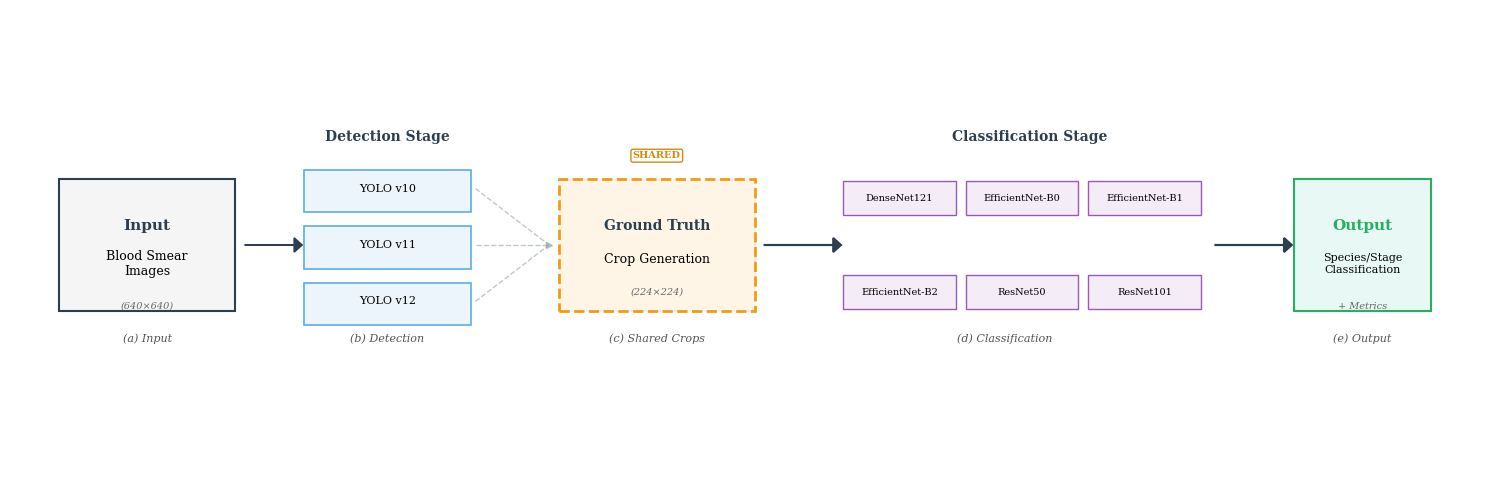

Recreate this plot in Python. (Note: this script raises an exception after producing the figure.)
import matplotlib.pyplot as plt
from matplotlib.patches import Rectangle

# Publication settings
plt.rcParams['font.family'] = 'serif'
plt.rcParams['font.serif'] = ['Times New Roman', 'DejaVu Serif']
plt.rcParams['font.size'] = 10

# Figure setup
fig, ax = plt.subplots(1, 1, figsize=(15, 5))
ax.set_xlim(0, 15)
ax.set_ylim(0, 5)
ax.axis('off')

color_primary = '#2C3E50'
color_light_bg = '#F5F5F5'

# ============ INPUT ============
input_box = Rectangle((0.5, 1.8), 1.8, 1.4, edgecolor=color_primary,
                      facecolor=color_light_bg, linewidth=1.5, zorder=2)
ax.add_patch(input_box)
ax.text(1.4, 2.7, 'Input', ha='center', va='center',
        fontsize=11, fontweight='bold', color=color_primary)
ax.text(1.4, 2.3, 'Blood Smear\nImages', ha='center', va='center', fontsize=9)
ax.text(1.4, 1.85, '(640×640)', ha='center', va='center', fontsize=7, style='italic', color='#666')

# Arrow: Input → Detection
ax.arrow(2.4, 2.5, 0.5, 0, head_width=0.15, head_length=0.08,
         fc=color_primary, ec=color_primary, linewidth=1.2)

# ============ DETECTION ============
det_x = 3.0
det_y = [3.1, 2.5, 1.9]

ax.text(det_x + 0.85, 3.65, 'Detection Stage', ha='center', va='center',
        fontsize=10, fontweight='bold', color=color_primary)

for i, (label, y) in enumerate(zip(['YOLO v10', 'YOLO v11', 'YOLO v12'], det_y)):
    box = Rectangle((det_x, y - 0.25), 1.7, 0.45, edgecolor='#5DADE2',
                    facecolor='#EBF5FB', linewidth=1.2, zorder=2)
    ax.add_patch(box)
    ax.text(det_x + 0.85, y, label, ha='center', va='center', fontsize=8)

# Dashed arrows: Detection → Shared
for y in det_y:
    ax.plot([det_x + 1.75, 5.5], [y, 2.5], '--', linewidth=1.0,
            color='#95A5A6', alpha=0.6, zorder=1)
ax.plot(5.5, 2.5, '>', markersize=5, color='#95A5A6', alpha=0.6)

# ============ SHARED CROPS ============
shared_x = 5.6
shared_box = Rectangle((shared_x, 1.8), 2.0, 1.4, edgecolor='#F39C12',
                       facecolor='#FEF5E7', linewidth=2.0, linestyle='--', zorder=3)
ax.add_patch(shared_box)
ax.text(shared_x + 1.0, 2.7, 'Ground Truth', ha='center', va='center',
        fontsize=10, fontweight='bold', color=color_primary)
ax.text(shared_x + 1.0, 2.35, 'Crop Generation', ha='center', va='center', fontsize=9)
ax.text(shared_x + 1.0, 2.0, '(224×224)', ha='center', va='center',
        fontsize=7, style='italic', color='#666')
ax.text(shared_x + 1.0, 3.45, 'SHARED', ha='center', va='center',
        fontsize=7, fontweight='bold', color='#D68910',
        bbox=dict(boxstyle='round,pad=0.2', facecolor='white',
                 edgecolor='#D68910', linewidth=1.0))

# Arrow: Shared → Classification
ax.arrow(7.7, 2.5, 0.7, 0, head_width=0.15, head_length=0.08,
         fc=color_primary, ec=color_primary, linewidth=1.5)

# ============ CLASSIFICATION ============
cls_x = 8.5
cls_y_top = 3.0
cls_y_bot = 2.0

ax.text(cls_x + 1.9, 3.65, 'Classification Stage', ha='center', va='center',
        fontsize=10, fontweight='bold', color=color_primary)

# 6 CNN models (2 rows × 3 columns)
cnn_models = [
    ['DenseNet121', 'EfficientNet-B0', 'EfficientNet-B1'],
    ['EfficientNet-B2', 'ResNet50', 'ResNet101']
]

for row_idx, row in enumerate(cnn_models):
    y_pos = cls_y_top if row_idx == 0 else cls_y_bot
    for col_idx, model in enumerate(row):
        x = cls_x + col_idx * 1.25
        box = Rectangle((x, y_pos - 0.18), 1.15, 0.36, edgecolor='#9B59B6',
                       facecolor='#F4ECF7', linewidth=1.0, zorder=2)
        ax.add_patch(box)
        ax.text(x + 0.575, y_pos, model, ha='center', va='center', fontsize=7)

# Single arrow: Classification → Output (no crossing lines!)
ax.arrow(12.3, 2.5, 0.7, 0, head_width=0.15, head_length=0.08,
         fc=color_primary, ec=color_primary, linewidth=1.5)

# ============ OUTPUT ============
output_x = 13.1
output_box = Rectangle((output_x, 1.8), 1.4, 1.4, edgecolor='#27AE60',
                       facecolor='#E8F8F5', linewidth=1.5, zorder=2)
ax.add_patch(output_box)
ax.text(output_x + 0.7, 2.7, 'Output', ha='center', va='center',
        fontsize=11, fontweight='bold', color='#27AE60')
ax.text(output_x + 0.7, 2.3, 'Species/Stage\nClassification', ha='center', va='center', fontsize=8)
ax.text(output_x + 0.7, 1.85, '+ Metrics', ha='center', va='center',
        fontsize=7, style='italic', color='#666')

# ============ STAGE LABELS ============
labels = [
    (1.4, 1.5, '(a) Input'),
    (3.85, 1.5, '(b) Detection'),
    (6.6, 1.5, '(c) Shared Crops'),
    (10.15, 1.5, '(d) Classification'),
    (13.8, 1.5, '(e) Output')
]

for x, y, label in labels:
    ax.text(x, y, label, ha='center', va='center',
            fontsize=8, style='italic', color='#555555')

# Save
plt.tight_layout()
plt.savefig('luaran/figures/pipeline_architecture_horizontal.png',
            dpi=600, bbox_inches='tight', facecolor='white', pad_inches=0.1)
print("SUCCESS: Clean diagram with improved spacing")
print("         - Closer: Shared Crops <-> Classification")
print("         - Clean: Single arrow Classification -> Output")
print("         - No crossing lines!")
plt.close()
